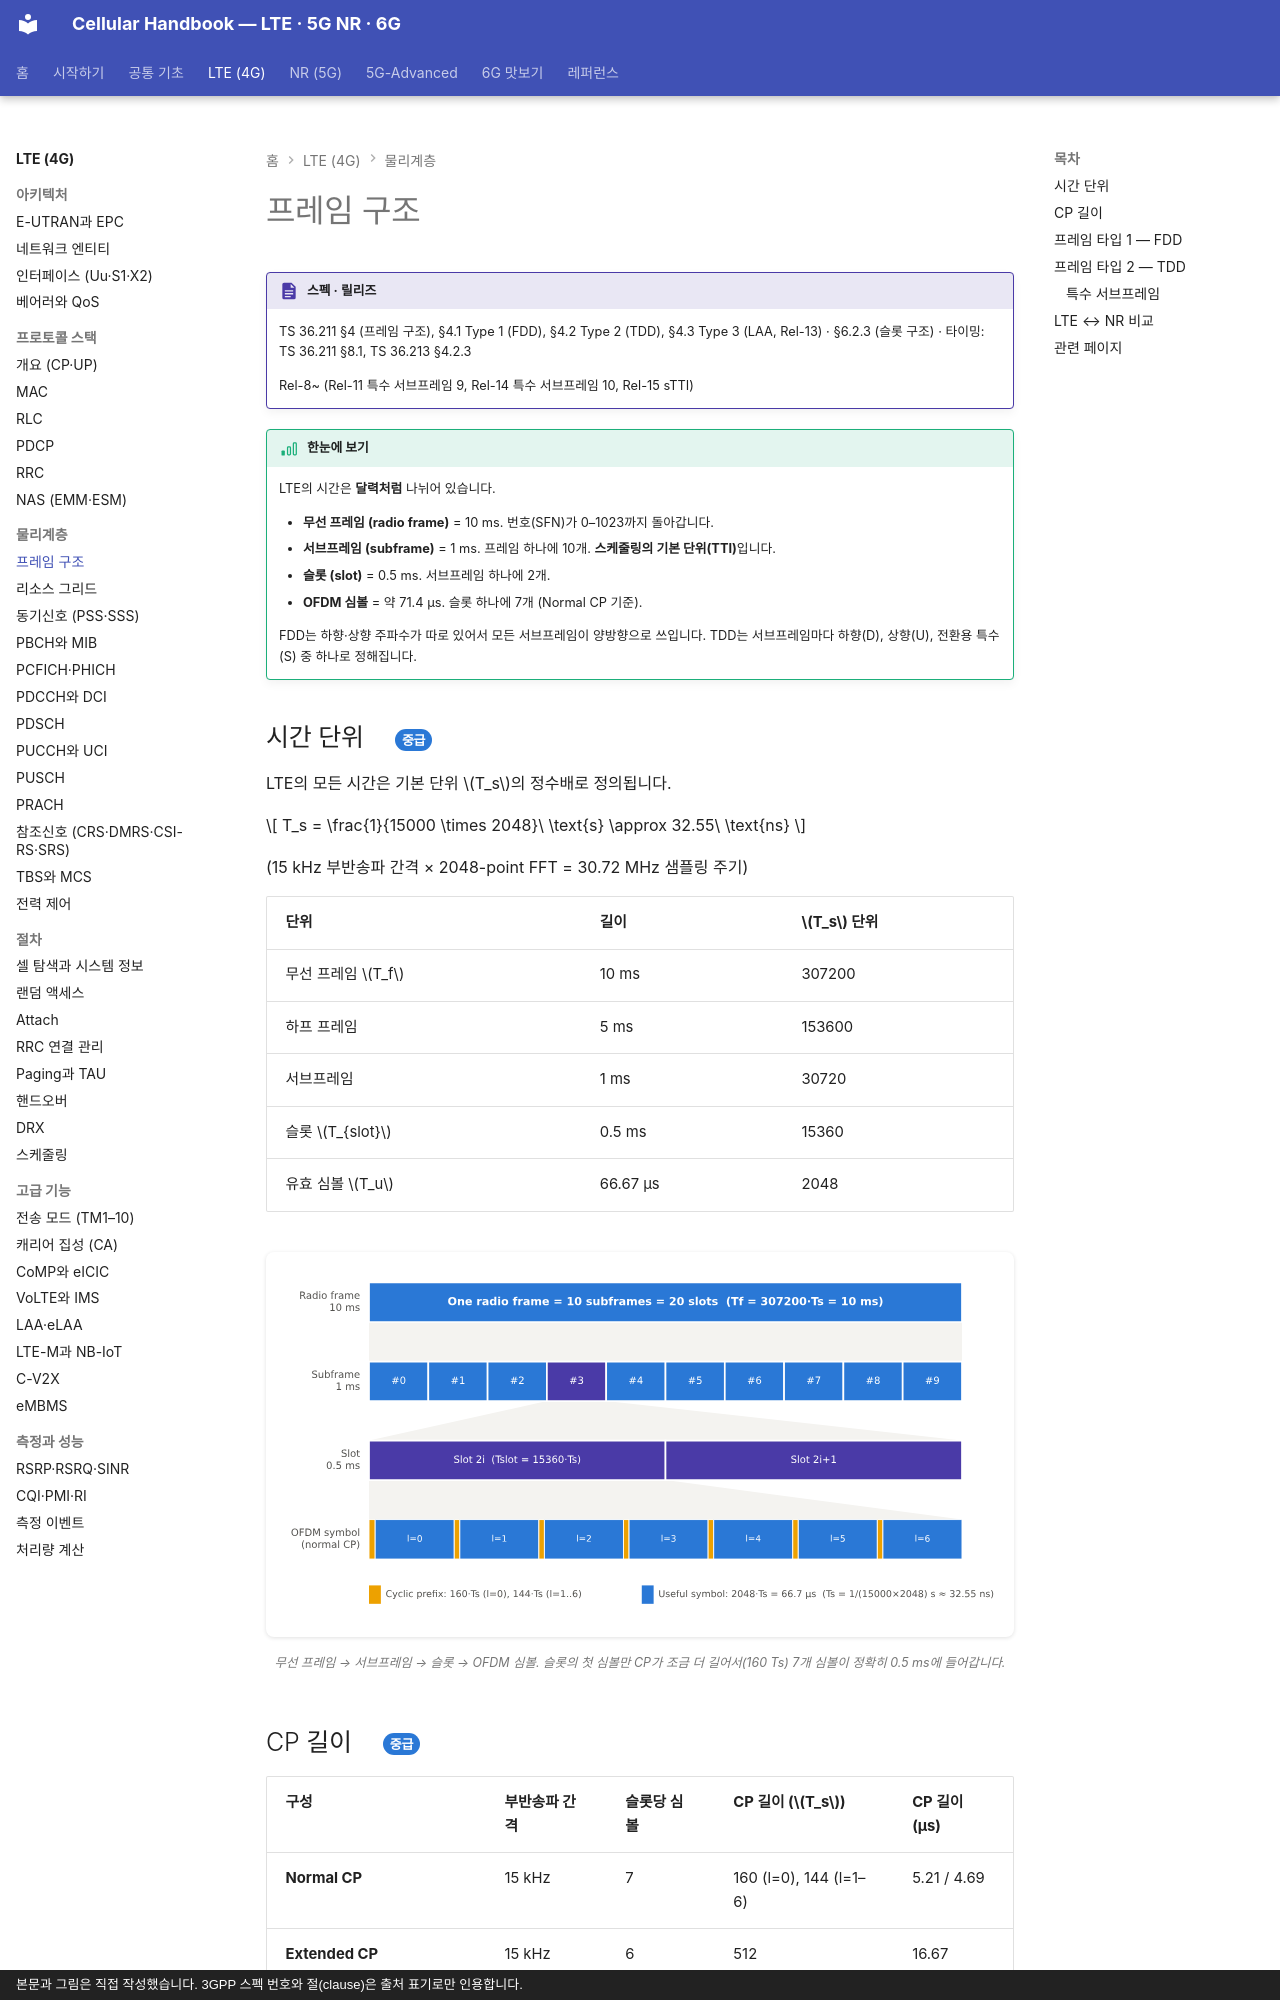

repository: goodhosup/cellular · page: lte/phy/frame-structure/index.html · generator: mkdocs · copyright: 본문과 그림은 직접 작성했습니다. 3GPP 스펙 번호와 절(clause)은 출처 표기로만 인용합니다.

# 프레임 구조

!!! spec "스펙 · 릴리즈"
    TS 36.211 §4 (프레임 구조), §4.1 Type 1 (FDD), §4.2 Type 2 (TDD), §4.3 Type 3 (LAA, Rel-13) · §6.2.3 (슬롯 구조) · 타이밍: TS 36.211 §8.1, TS 36.213 §4.2.3

    Rel-8~ (Rel-11 특수 서브프레임 9, Rel-14 특수 서브프레임 10, Rel-15 sTTI)

!!! basic "한눈에 보기"
    LTE의 시간은 **달력처럼** 나뉘어 있습니다.

    - **무선 프레임 (radio frame)** = 10 ms. 번호(SFN)가 0–1023까지 돌아갑니다.
    - **서브프레임 (subframe)** = 1 ms. 프레임 하나에 10개. **스케줄링의 기본 단위(TTI)**입니다.
    - **슬롯 (slot)** = 0.5 ms. 서브프레임 하나에 2개.
    - **OFDM 심볼** = 약 71.4 µs. 슬롯 하나에 7개 (Normal CP 기준).

    FDD는 하향·상향 주파수가 따로 있어서 모든 서브프레임이 양방향으로 쓰입니다.
    TDD는 서브프레임마다 하향(D), 상향(U), 전환용 특수(S) 중 하나로 정해집니다.

## 시간 단위 { .l2 }

LTE의 모든 시간은 기본 단위 \(T_s\)의 정수배로 정의됩니다.

\[
T_s = \frac{1}{15000 \times 2048}\ \text{s} \approx 32.55\ \text{ns}
\]

(15 kHz 부반송파 간격 × 2048-point FFT = 30.72 MHz 샘플링 주기)

| 단위 | 길이 | \(T_s\) 단위 |
|---|---|---|
| 무선 프레임 \(T_f\) | 10 ms | 307200 |
| 하프 프레임 | 5 ms | 153600 |
| 서브프레임 | 1 ms | 30720 |
| 슬롯 \(T_{slot}\) | 0.5 ms | 15360 |
| 유효 심볼 \(T_u\) | 66.67 µs | 2048 |

<figure markdown>
![LTE 프레임 계층](../../assets/figures/lte_frame_hierarchy.svg)
<figcaption>무선 프레임 → 서브프레임 → 슬롯 → OFDM 심볼. 슬롯의 첫 심볼만 CP가 조금 더 길어서(160 Ts) 7개 심볼이 정확히 0.5 ms에 들어갑니다.</figcaption>
</figure>

## CP 길이 { .l2 }

| 구성 | 부반송파 간격 | 슬롯당 심볼 | CP 길이 (\(T_s\)) | CP 길이 (µs) |
|---|---|---|---|---|
| **Normal CP** | 15 kHz | 7 | 160 (l=0), 144 (l=1–6) | 5.21 / 4.69 |
| **Extended CP** | 15 kHz | 6 | 512 | 16.67 |
| Extended CP (MBSFN 전용) | 7.5 kHz | 3 | 1024 | 33.33 |

검산: Normal CP 슬롯 = 160 + 2048 + 6 × (144 + 2048) = **15360 Ts** ✔

## 프레임 타입 1 — FDD { .l2 }

- 10개 서브프레임 모두 DL(하향 반송파)과 UL(상향 반송파)에서 동시에 사용
- 동기신호: 서브프레임 0과 5, PBCH: 서브프레임 0
- HARQ: PDSCH(n) → ACK/NACK(n+4), UL grant(n) → PUSCH(n+4) → PHICH(n+8)
